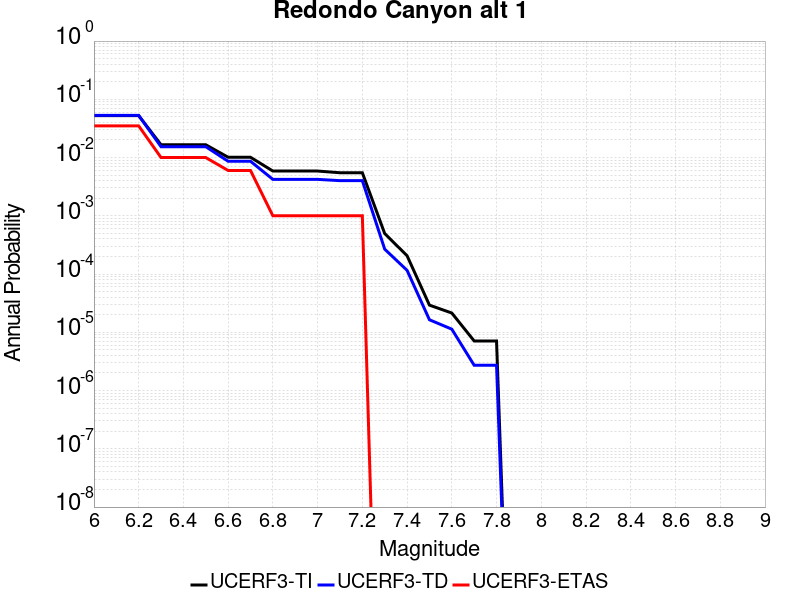

Values plotted in this chart, from the file beside it:
Magnitude, UCERF3-TI Prob, UCERF3-TD Prob, UCERF3-ETAS Prob
6.0, 0.05255, 0.05294, 0.035
6.1, 0.05255, 0.05294, 0.035
6.2, 0.05255, 0.05294, 0.035
6.3, 0.01659, 0.01536, 0.01
6.4, 0.01659, 0.01536, 0.01
6.5, 0.01659, 0.01536, 0.01
6.6, 0.01011, 0.008638, 0.006
6.7, 0.01011, 0.008638, 0.006
6.8, 0.005868, 0.004222, 0.001
6.9, 0.005868, 0.004222, 0.001
7.0, 0.005868, 0.004222, 0.001
7.1, 0.005487, 0.004015, 0.001
7.2, 0.005487, 0.004015, 0.001
7.3, 4.958428E-4, 2.675933E-4, 0.0
7.4, 2.0619256E-4, 1.1583759E-4, 0.0
7.5, 2.9289082E-5, 1.6421049E-5, 0.0
7.6, 2.1426553E-5, 1.1323388E-5, 0.0
7.7, 7.1065656E-6, 2.7154206E-6, 0.0
7.8, 7.1065656E-6, 2.7154206E-6, 0.0
